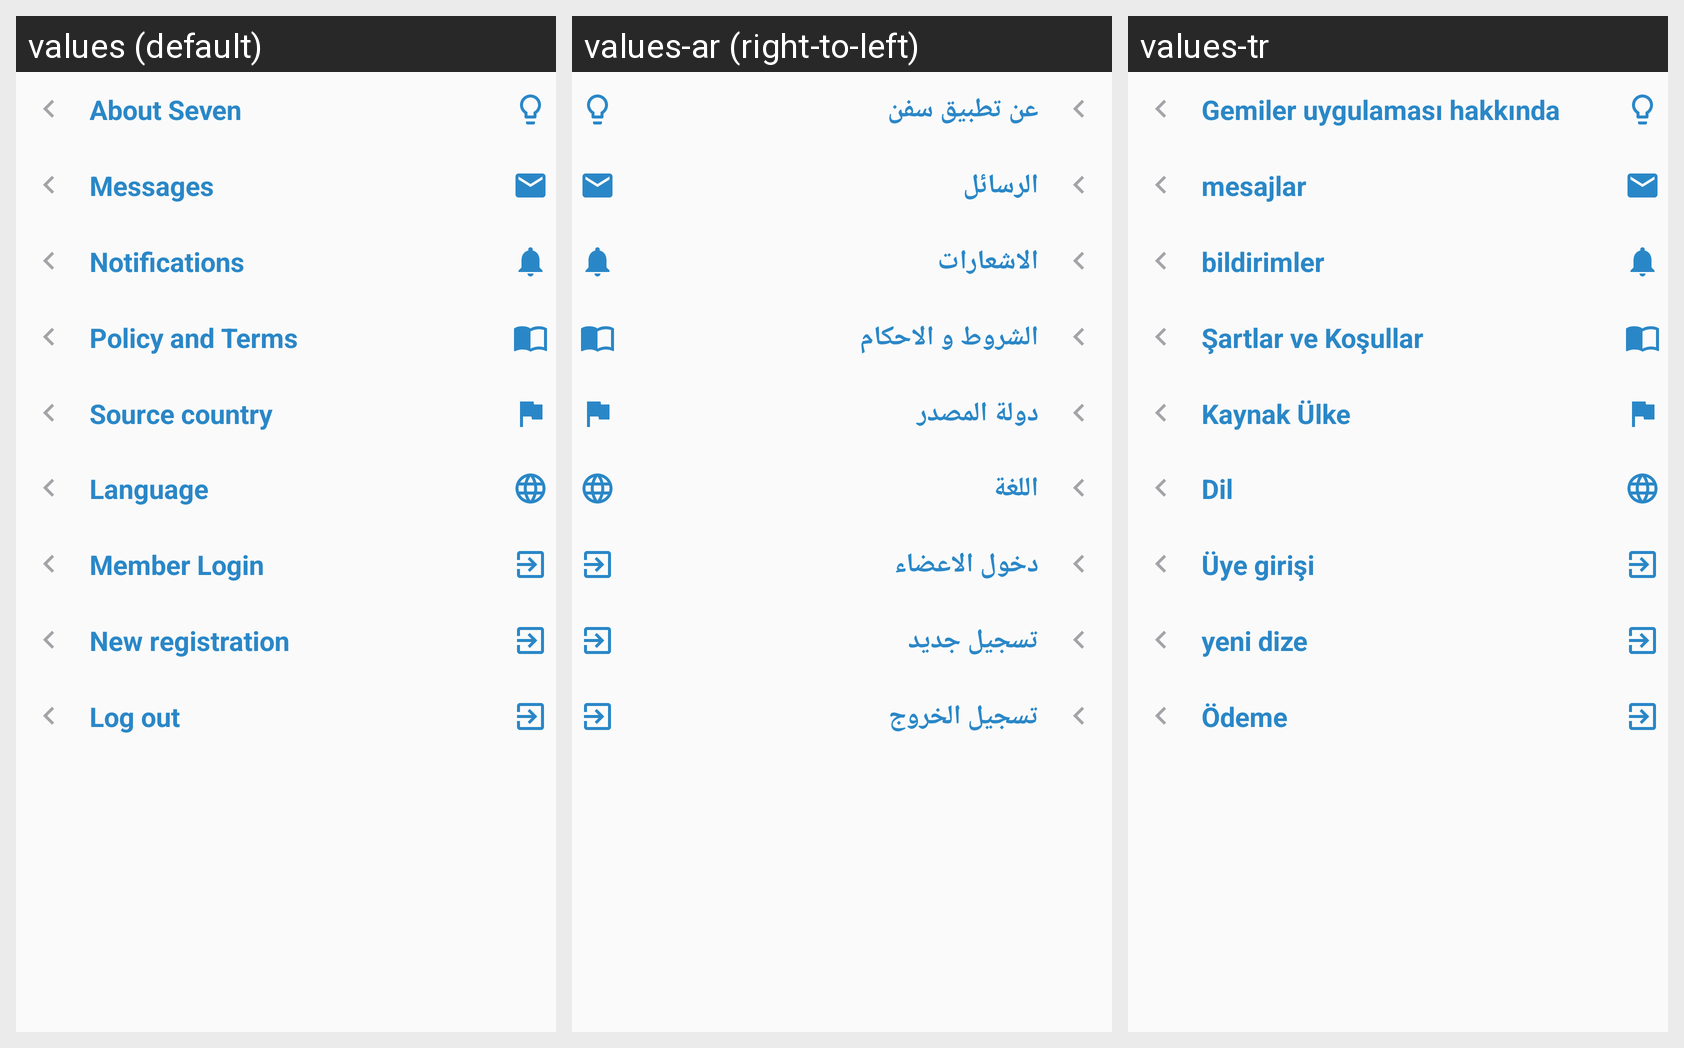

Strings drawn on this Android screen and how each of the app's shown locales translates them:
Android screen res/layout/fragment_more.xml rendered under 3 locales, left to right: values (default), values-ar (right-to-left), values-tr. Device: Nexus 5 (rendered at 1080×1920; each locale shown at half size, 540×960, under a caption strip naming it); theme AppTheme.
Strings drawn on this screen, with the default value and each locale's value (text and hints the layout hard-codes, and strings that could not be matched under every locale, appear in the picture but are not listed):

About_Seven
  values: About Seven
  values-ar: عن تطبيق سفن
  values-tr: Gemiler uygulaması hakkında

Messages
  values: Messages
  values-ar: الرسائل
  values-tr: mesajlar

Notifications
  values: Notifications
  values-ar: الاشعارات
  values-tr: bildirimler

Policy_and_terms
  values: Policy and Terms
  values-ar: الشروط و الاحكام
  values-tr: Şartlar ve Koşullar

Source_country
  values: Source country
  values-ar: دولة المصدر
  values-tr: Kaynak Ülke

Language
  values: Language
  values-ar: اللغة
  values-tr: Dil

Member_Login
  values: Member Login
  values-ar: دخول الاعضاء
  values-tr: Üye girişi

New_registration
  values: New registration
  values-ar: تسجيل جديد
  values-tr: yeni dize

Log_out
  values: Log out
  values-ar: تسجيل الخروج
  values-tr: Ödeme
